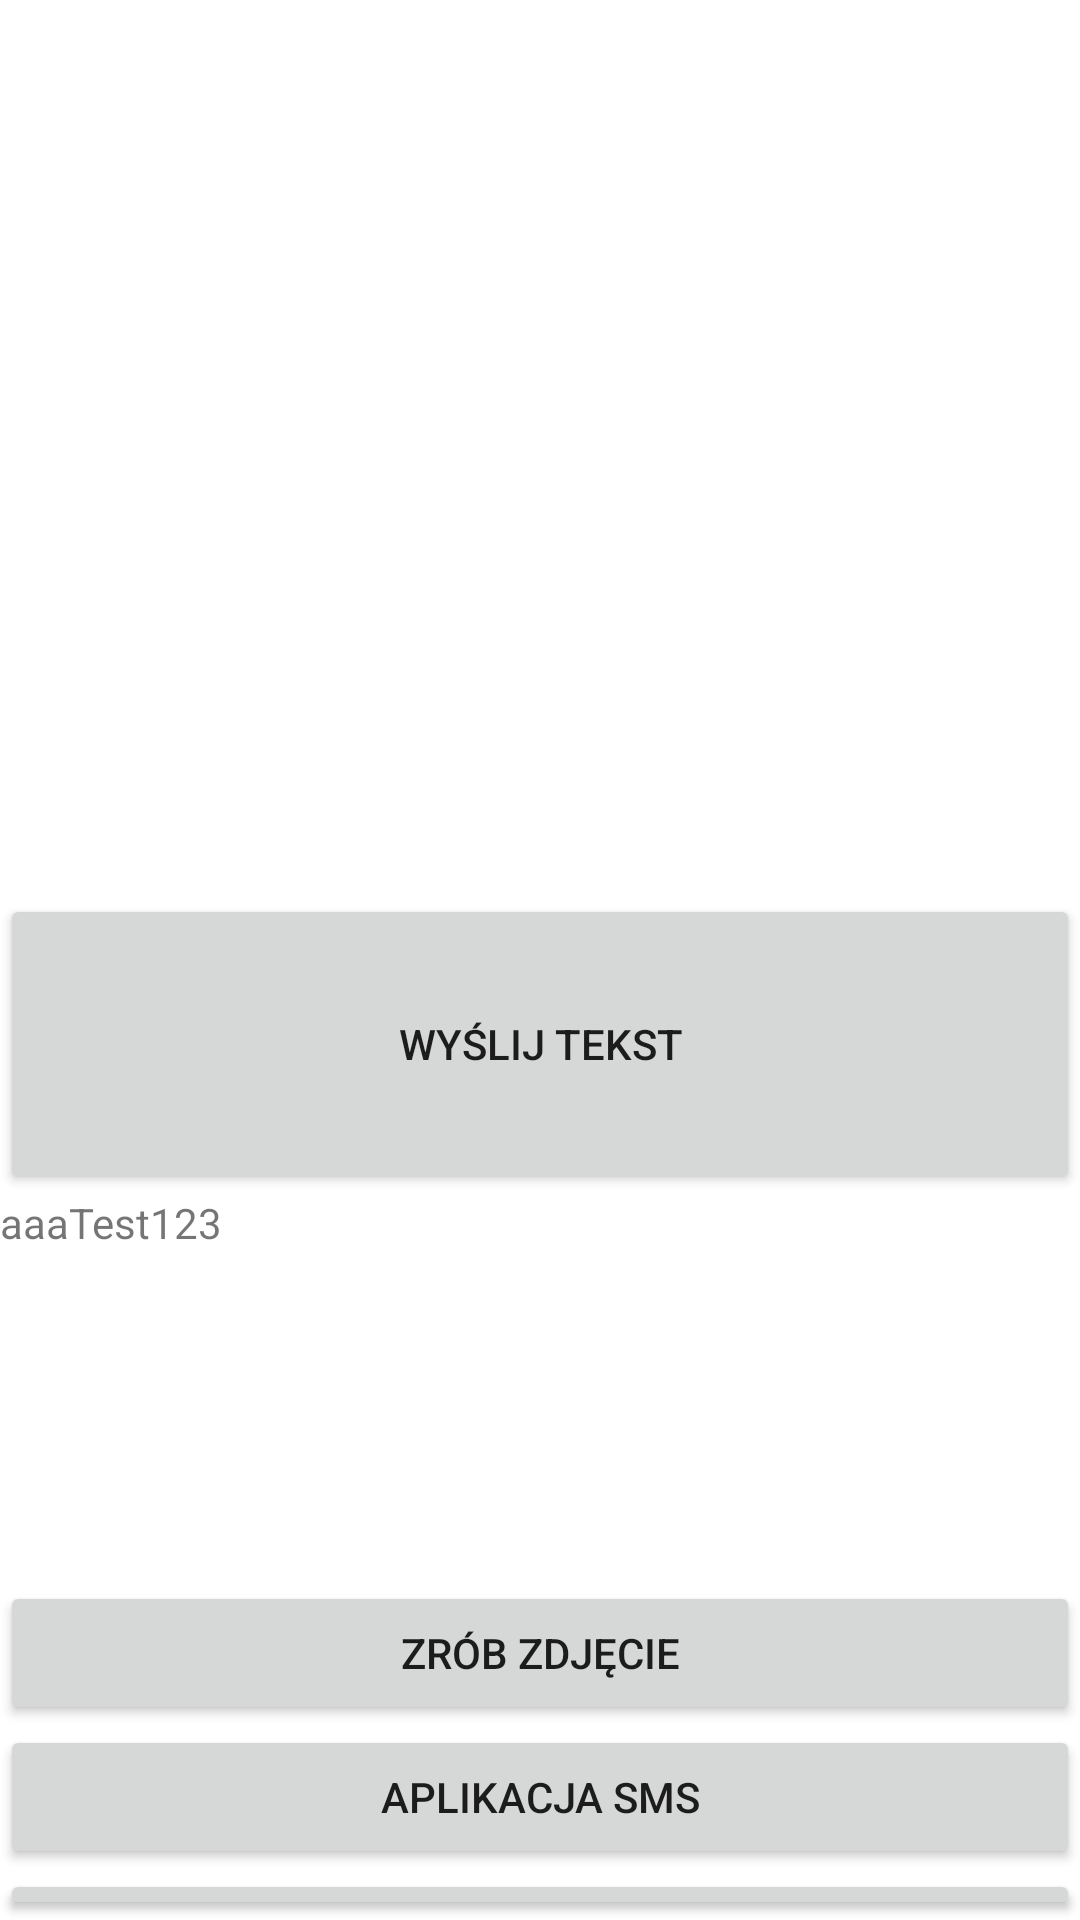

Reconstruct the res/layout file that produces this screen, plus the resources it refers to.
<!-- AndroidManifest.xml: application theme Theme.FewActivities -->
<!-- res/layout/activity_main.xml -->
<?xml version="1.0" encoding="utf-8"?>
<LinearLayout xmlns:android="http://schemas.android.com/apk/res/android"
    xmlns:app="http://schemas.android.com/apk/res-auto"
    xmlns:tools="http://schemas.android.com/tools"
    android:layout_width="match_parent"
    android:layout_height="match_parent"
    android:onClick="ChangeActivity"
    android:orientation="vertical"
    tools:context=".MainActivity">


    <ImageView
        android:id="@+id/imageView"
        android:layout_width="match_parent"
        android:layout_height="298dp"
        tools:srcCompat="@tools:sample/avatars" />

    <Button
        android:id="@+id/button"
        android:layout_width="match_parent"
        android:layout_height="100dp"
        android:onClick="ChangeActivity"
        android:text="Wyślij tekst" />

    <TextView
        android:id="@+id/textView"
        android:layout_width="match_parent"
        android:layout_height="129dp"
        android:text="aaaTest123" />

    <Button
        android:id="@+id/button3"
        android:layout_width="match_parent"
        android:layout_height="wrap_content"
        android:onClick="zrobZdjecie"
        android:text="Zrób zdjęcie" />

    <Button
        android:id="@+id/button2"
        android:layout_width="match_parent"
        android:layout_height="wrap_content"
        android:text="Aplikacja SMS" />

    <Button
        android:id="@+id/button6"
        android:layout_width="match_parent"
        android:layout_height="wrap_content"
        android:onClick="ChangeActivity2"
        android:text="Aplikacja Uslugi" />


</LinearLayout>
<!-- resources referenced by this layout -->
<resources>
  <style name="Theme.FewActivities" parent="Theme.MaterialComponents.DayNight.DarkActionBar">
          
          <item name="colorPrimary">@color/purple_500</item>
          <item name="colorPrimaryVariant">@color/purple_700</item>
          <item name="colorOnPrimary">@color/white</item>
          
          <item name="colorSecondary">@color/teal_200</item>
          <item name="colorSecondaryVariant">@color/teal_700</item>
          <item name="colorOnSecondary">@color/black</item>
          
          <item name="android:statusBarColor" tools:targetApi="l">?attr/colorPrimaryVariant</item>
          
      </style>
  <!-- not gathered from this repository: default colours our renderer supplied (Android Studio template values) -->
  <color name="purple_500">#FF6200EE</color>
  <color name="purple_700">#FF3700B3</color>
  <color name="teal_200">#FF03DAC5</color>
  <color name="teal_700">#FF018786</color>
  <color name="black">#FF000000</color>
  <color name="white">#FFFFFFFF</color>
</resources>
